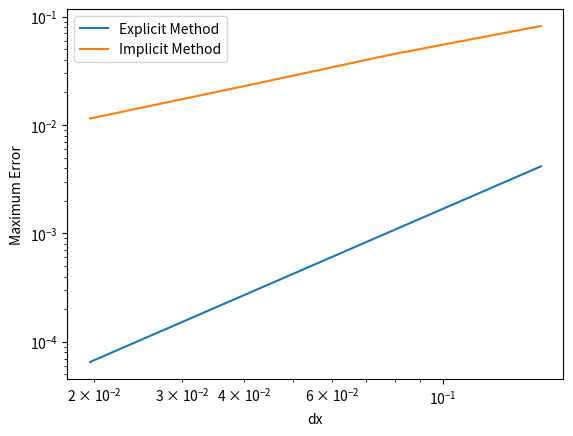

Recreate this plot in Python.
import numpy as np
import matplotlib.pyplot as plt

def heat_conduction_explicit(L, N, T, f):
    dx = L / N
    x = np.linspace(0, L, N + 1)
    M = int(np.ceil(T / (0.5 * dx * dx)))
    dt = T / M
    t = np.linspace(0, T, M + 1)
    u = np.zeros((N + 1, M + 1))
    # 初始条件
    for i in range(N + 1):
        u[i, 0] = np.sin(x[i])
    # 边界条件
    for j in range(M + 1):
        u[0, j] = 0
        u[N, j] = 0
    # 迭代求解
    for j in range(1, M + 1):
        for i in range(1, N):
            u[i, j] = u[i, j - 1] + dt / dx**2 * (u[i + 1, j - 1] - 2 * u[i, j - 1] + u[i - 1, j - 1]) + dt * f(x[i], t[j - 1])
    return x, t, u

def heat_conduction_implicit(L, N, T, f):
    dx = L / N
    x = np.linspace(0, L, N + 1)
    M = int(np.ceil(T / dx))
    dt = T / M
    t = np.linspace(0, T, M + 1)
    u = np.zeros((N + 1, M + 1))
    # 初始条件
    for i in range(N + 1):
        u[i, 0] = np.sin(x[i])
    # 边界条件
    for j in range(M + 1):
        u[0, j] = 0
        u[N, j] = 0
    # 构建系数矩阵
    a = -dt / dx**2
    b = 1 + 2 * dt / dx**2
    c = -dt / dx**2
    A = np.diag([b] * (N - 1)) + np.diag([a] * (N - 2), k=-1) + np.diag([c] * (N - 2), k=1)
    # 迭代求解
    for j in range(1, M + 1):
        # 构建右侧向量
        r = u[1:N, j - 1] + dt * np.array([f(x[i], t[j - 1]) for i in range(1, N)])
        u[1:N, j] = np.linalg.solve(A, r)
    return x, t, u

def f_function(x, t):
    return np.sin(x) * (np.cos(t) - np.sin(t))

def exact_solution(x, t):
    return np.sin(x) * np.cos(t)

L = np.pi
T = 1.0

dx_values = []
max_errors_explicit = []
max_errors_implicit = []

for N in [20, 40, 80, 160]:
    # 显式方法
    x_explicit, t_explicit, u_explicit = heat_conduction_explicit(L, N, T, f_function)
    u_exact_explicit = exact_solution(x_explicit, t_explicit[-1])
    error_explicit = np.max(np.abs(u_explicit[:, -1] - u_exact_explicit))
    max_errors_explicit.append(error_explicit)
    # 隐式方法
    x_implicit, t_implicit, u_implicit = heat_conduction_implicit(L, N, T, f_function)
    u_exact_implicit = exact_solution(x_implicit, t_implicit[-1])
    error_implicit = np.max(np.abs(u_implicit[:, -1] - u_exact_implicit))
    max_errors_implicit.append(error_implicit)
    dx_values.append(L / N)

plt.plot(dx_values, max_errors_explicit, label="Explicit Method")
plt.plot(dx_values, max_errors_implicit, label="Implicit Method")
plt.xlabel("dx")
plt.ylabel("Maximum Error")
plt.xscale('log')
plt.yscale('log')
plt.legend()
plt.show()